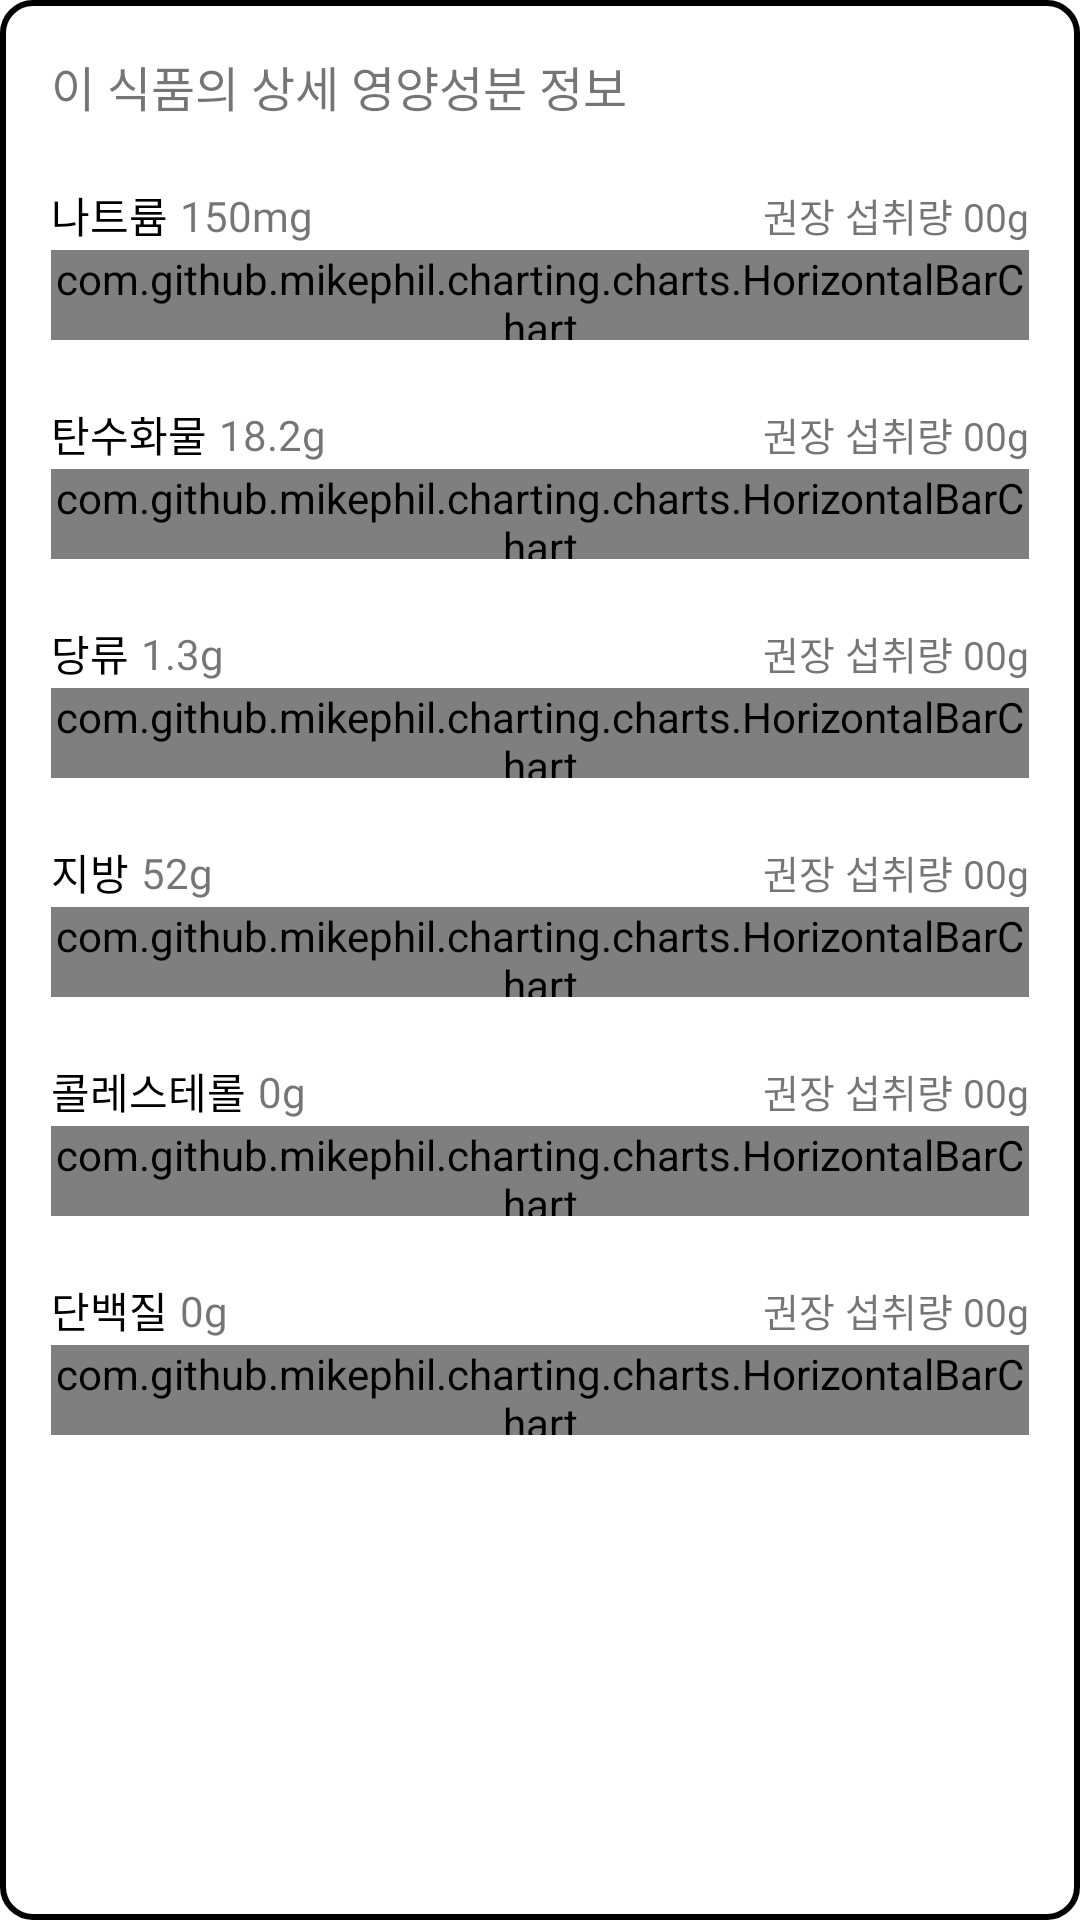

This screen was rendered from an Android layout file. Write that file and the resources it references.
<!-- AndroidManifest.xml: application theme Theme.BeYourEyes -->
<!-- res/layout/f_result_nutri_bar_chart.xml -->
<?xml version="1.0" encoding="utf-8"?>
<LinearLayout xmlns:android="http://schemas.android.com/apk/res/android"
    xmlns:tools="http://schemas.android.com/tools"
    android:layout_width="320dp"
    android:layout_height="512dp"
    android:background="@drawable/result_background"
    android:orientation="vertical"
    android:padding="17dp"
    tools:context=".ResultNutriBarFragment">

    
    <TextView
        android:id="@+id/result_bar_chart_detail"
        android:layout_width="match_parent"
        android:layout_height="wrap_content"
        android:fontFamily="@font/wantedsans_extrabold"
        android:text="@string/result_nutri_bar_chart_text1"
        android:textColor="@color/text_default"
        android:textSize="16sp" />

    <LinearLayout
        android:layout_width="match_parent"
        android:layout_height="23dp"
        android:layout_marginTop="20dp"
        android:gravity="center"
        android:orientation="horizontal">

        <TextView
            android:id="@+id/nutri_bar_result_na"
            android:layout_width="wrap_content"
            android:layout_height="match_parent"
            android:fontFamily="@font/wantedsans_bold"
            android:gravity="center|left"
            android:text="@string/nutri_na"
            android:textColor="@color/black" />

        <TextView
            android:id="@+id/nutri_bar_result_na_quant"
            android:layout_width="wrap_content"
            android:layout_height="23dp"
            android:layout_marginStart="4dp"
            android:fontFamily="@font/wantedsans_extrabold"
            android:gravity="center|left"
            android:text="150mg"
            android:textColor="@color/azure_radience_700" />

        <TextView
            android:id="@+id/naDV"
            android:layout_width="wrap_content"
            android:layout_height="23dp"
            android:layout_weight="1"
            android:gravity="right|center"
            android:text="권장 섭취량 00g"
            android:fontFamily="@font/wantedsans_semibold"
            android:textSize="13sp"
            android:textColor="@color/spacer" />

    </LinearLayout>

    <LinearLayout
        android:layout_width="match_parent"
        android:layout_height="wrap_content"
        android:orientation="horizontal">

        <com.github.mikephil.charting.charts.HorizontalBarChart
            android:id="@+id/naBarchart"
            android:layout_width="match_parent"
            android:layout_height="30dp"
            android:layout_weight="1"
            android:gravity="center" />
    </LinearLayout>

    <LinearLayout
        android:layout_width="match_parent"
        android:layout_height="23dp"
        android:layout_marginTop="20dp"
        android:gravity="center"
        android:orientation="horizontal">

        <TextView
            android:id="@+id/nutri_bar_result_carb"
            android:layout_width="wrap_content"
            android:layout_height="23dp"
            android:fontFamily="@font/wantedsans_bold"
            android:gravity="center|left"
            android:text="@string/nutri_carb"
            android:textColor="@color/black" />

        <TextView
            android:id="@+id/nutri_bar_result_carb_quant"
            android:layout_width="wrap_content"
            android:layout_height="23dp"
            android:layout_marginStart="4dp"
            android:fontFamily="@font/wantedsans_extrabold"
            android:gravity="center|left"
            android:text="18.2g"
            android:textColor="@color/azure_radience_700" />

        <TextView
            android:id="@+id/carbDV"
            android:layout_width="match_parent"
            android:layout_height="23dp"
            android:layout_weight="1"
            android:gravity="right|center"
            android:text="권장 섭취량 00g"
            android:fontFamily="@font/wantedsans_semibold"
            android:textSize="13sp"
            android:textColor="@color/spacer" />

    </LinearLayout>

    <LinearLayout
        android:layout_width="match_parent"
        android:layout_height="wrap_content"
        android:orientation="horizontal">

        <com.github.mikephil.charting.charts.HorizontalBarChart
            android:id="@+id/carbBarchart"
            android:layout_width="match_parent"
            android:padding="0dp"
            android:layout_height="30dp"
            android:gravity="center"
            android:layout_weight="1" />
    </LinearLayout>

    <LinearLayout
        android:layout_width="match_parent"
        android:layout_height="23dp"
        android:layout_marginTop="20dp"
        android:gravity="center"
        android:orientation="horizontal">

        <TextView
            android:id="@+id/nutri_bar_result_sugar"
            android:layout_width="wrap_content"
            android:layout_height="23dp"
            android:fontFamily="@font/wantedsans_bold"
            android:gravity="center|left"
            android:text="@string/nutri_sugar"
            android:textColor="@color/black" />

        <TextView
            android:id="@+id/nutri_bar_result_sugar_quant"
            android:layout_width="wrap_content"
            android:layout_height="23dp"
            android:layout_marginStart="4dp"
            android:fontFamily="@font/wantedsans_extrabold"
            android:gravity="center|left"
            android:text="1.3g"
            android:textColor="@color/azure_radience_700" />

        <TextView
            android:id="@+id/sugarDV"
            android:layout_width="match_parent"
            android:layout_height="23dp"
            android:layout_weight="1"
            android:gravity="right|center"
            android:text="권장 섭취량 00g"
            android:fontFamily="@font/wantedsans_semibold"
            android:textSize="13sp"
            android:textColor="@color/spacer" />

    </LinearLayout>

    <LinearLayout
        android:layout_width="match_parent"
        android:layout_height="wrap_content"
        android:orientation="horizontal">

        <com.github.mikephil.charting.charts.HorizontalBarChart
            android:id="@+id/sugarBarchart"
            android:layout_width="match_parent"
            android:layout_height="30dp"
            android:gravity="center"
            android:layout_weight="1" />
    </LinearLayout>

    <LinearLayout
        android:layout_width="match_parent"
        android:layout_height="23dp"
        android:layout_marginTop="20dp"
        android:gravity="center"
        android:orientation="horizontal">

        <TextView
            android:id="@+id/nutri_bar_result_fat"
            android:layout_width="wrap_content"
            android:layout_height="23dp"
            android:fontFamily="@font/wantedsans_bold"
            android:gravity="center|left"
            android:text="@string/nutri_fat"
            android:textColor="@color/black" />

        <TextView
            android:id="@+id/nutri_bar_result_fat_quant"
            android:layout_width="wrap_content"
            android:layout_height="23dp"
            android:layout_marginStart="4dp"
            android:fontFamily="@font/wantedsans_extrabold"
            android:gravity="center|left"
            android:text="52g"
            android:textColor="@color/azure_radience_700" />

        <TextView
            android:id="@+id/fatDV"
            android:layout_width="match_parent"
            android:layout_height="23dp"
            android:layout_weight="1"
            android:gravity="right|center"
            android:text="권장 섭취량 00g"
            android:fontFamily="@font/wantedsans_semibold"
            android:textSize="13sp"
            android:textColor="@color/spacer" />

    </LinearLayout>

    <LinearLayout
        android:layout_width="match_parent"
        android:layout_height="wrap_content"
        android:orientation="horizontal">

        <com.github.mikephil.charting.charts.HorizontalBarChart
            android:id="@+id/fatBarchart"
            android:layout_width="match_parent"
            android:layout_height="30dp"
            android:gravity="center"
            android:layout_weight="1" />
    </LinearLayout>

    <LinearLayout
        android:layout_width="match_parent"
        android:layout_height="23dp"
        android:layout_marginTop="20dp"
        android:gravity="center"
        android:orientation="horizontal">

        <TextView
            android:id="@+id/nutri_bar_result_chole"
            android:layout_width="wrap_content"
            android:layout_height="23dp"
            android:fontFamily="@font/wantedsans_bold"
            android:gravity="center|left"
            android:text="@string/nutri_chole"
            android:textColor="@color/black" />

        <TextView
            android:id="@+id/nutri_bar_result_chole_quant"
            android:layout_width="wrap_content"
            android:layout_height="23dp"
            android:layout_marginStart="4dp"
            android:fontFamily="@font/wantedsans_extrabold"
            android:gravity="center|left"
            android:text="0g"
            android:textColor="@color/azure_radience_700" />

        <TextView
            android:id="@+id/choleDV"
            android:layout_width="match_parent"
            android:layout_height="23dp"
            android:layout_weight="1"
            android:gravity="right|center"
            android:text="권장 섭취량 00g"
            android:fontFamily="@font/wantedsans_semibold"
            android:textSize="13sp"
            android:textColor="@color/spacer" />

    </LinearLayout>

    <LinearLayout
        android:layout_width="match_parent"
        android:layout_height="wrap_content"
        android:orientation="horizontal">

        <com.github.mikephil.charting.charts.HorizontalBarChart
            android:id="@+id/choleBarchart"
            android:layout_width="match_parent"
            android:layout_height="30dp"
            android:gravity="center"
            android:layout_weight="1" />
    </LinearLayout>

    <LinearLayout
        android:layout_width="match_parent"
        android:layout_height="23dp"
        android:layout_marginTop="20dp"
        android:gravity="center"
        android:orientation="horizontal">

        <TextView
            android:id="@+id/nutri_bar_result_protein"
            android:layout_width="wrap_content"
            android:layout_height="23dp"
            android:fontFamily="@font/wantedsans_bold"
            android:gravity="center|left"
            android:text="@string/nutri_protein"
            android:textColor="@color/black" />

        <TextView
            android:id="@+id/nutri_bar_result_protein_quant"
            android:layout_width="wrap_content"
            android:layout_height="23dp"
            android:layout_marginStart="4dp"
            android:fontFamily="@font/wantedsans_extrabold"
            android:gravity="center|left"
            android:text="0g"
            android:textColor="@color/azure_radience_700" />

        <TextView
            android:id="@+id/proteinDV"
            android:layout_width="match_parent"
            android:layout_height="23dp"
            android:layout_weight="1"
            android:gravity="right|center"
            android:text="권장 섭취량 00g"
            android:fontFamily="@font/wantedsans_semibold"
            android:textSize="13sp"
            android:textColor="@color/spacer" />

    </LinearLayout>

    <LinearLayout
        android:layout_width="match_parent"
        android:layout_height="wrap_content"
        android:orientation="horizontal">

        <com.github.mikephil.charting.charts.HorizontalBarChart
            android:id="@+id/proteinBarchart"
            android:layout_width="match_parent"
            android:layout_height="30dp"
            android:gravity="center"
            android:layout_weight="1" />
    </LinearLayout>


</LinearLayout>
<!-- resources referenced by this layout -->
<resources>
  <color name="black">#FF000000</color>
  <!-- drawable result_background (drawable) -->
  <?xml version="1.0" encoding="utf-8"?>
  <shape xmlns:android="http://schemas.android.com/apk/res/android">
      <solid android:color="@color/white" /> 
      <stroke android:color="@color/bg_lightgray" android:width="2dp" />
      <size android:width="60dp" android:height="60dp" /> 
      <corners android:radius="10dp" /> 
  </shape>
  <string name="nutri_carb">탄수화물</string>
  <string name="nutri_chole">콜레스테롤</string>
  <string name="nutri_fat">지방</string>
  <string name="nutri_na">나트륨</string>
  <string name="nutri_protein">단백질</string>
  <string name="nutri_sugar">당류</string>
  <string name="result_nutri_bar_chart_text1">이 식품의 상세 영양성분 정보</string>
  <style name="Theme.BeYourEyes" parent="Theme.MaterialComponents.Light.NoActionBar">
          
          <item name="colorPrimary">@color/blue_500</item>
          <item name="colorPrimaryVariant">@color/blue_900</item>
          <item name="colorOnPrimary">@color/gray_50</item>
          
          <item name="colorSecondary">@color/teal_200</item>
          <item name="colorSecondaryVariant">@color/teal_700</item>
          <item name="colorOnSecondary">@color/black</item>
          
          <item name="android:statusBarColor">?attr/colorOnPrimary</item>
          
      </style>
  <color name="white">#FFFFFF</color>
  <color name="blue_500">#3379FE</color>
  <color name="blue_900">#19348F</color>
  <color name="gray_50">#F6F7F8</color>
  <color name="teal_200">#FF03DAC5</color>
  <color name="teal_700">#FF018786</color>
</resources>
